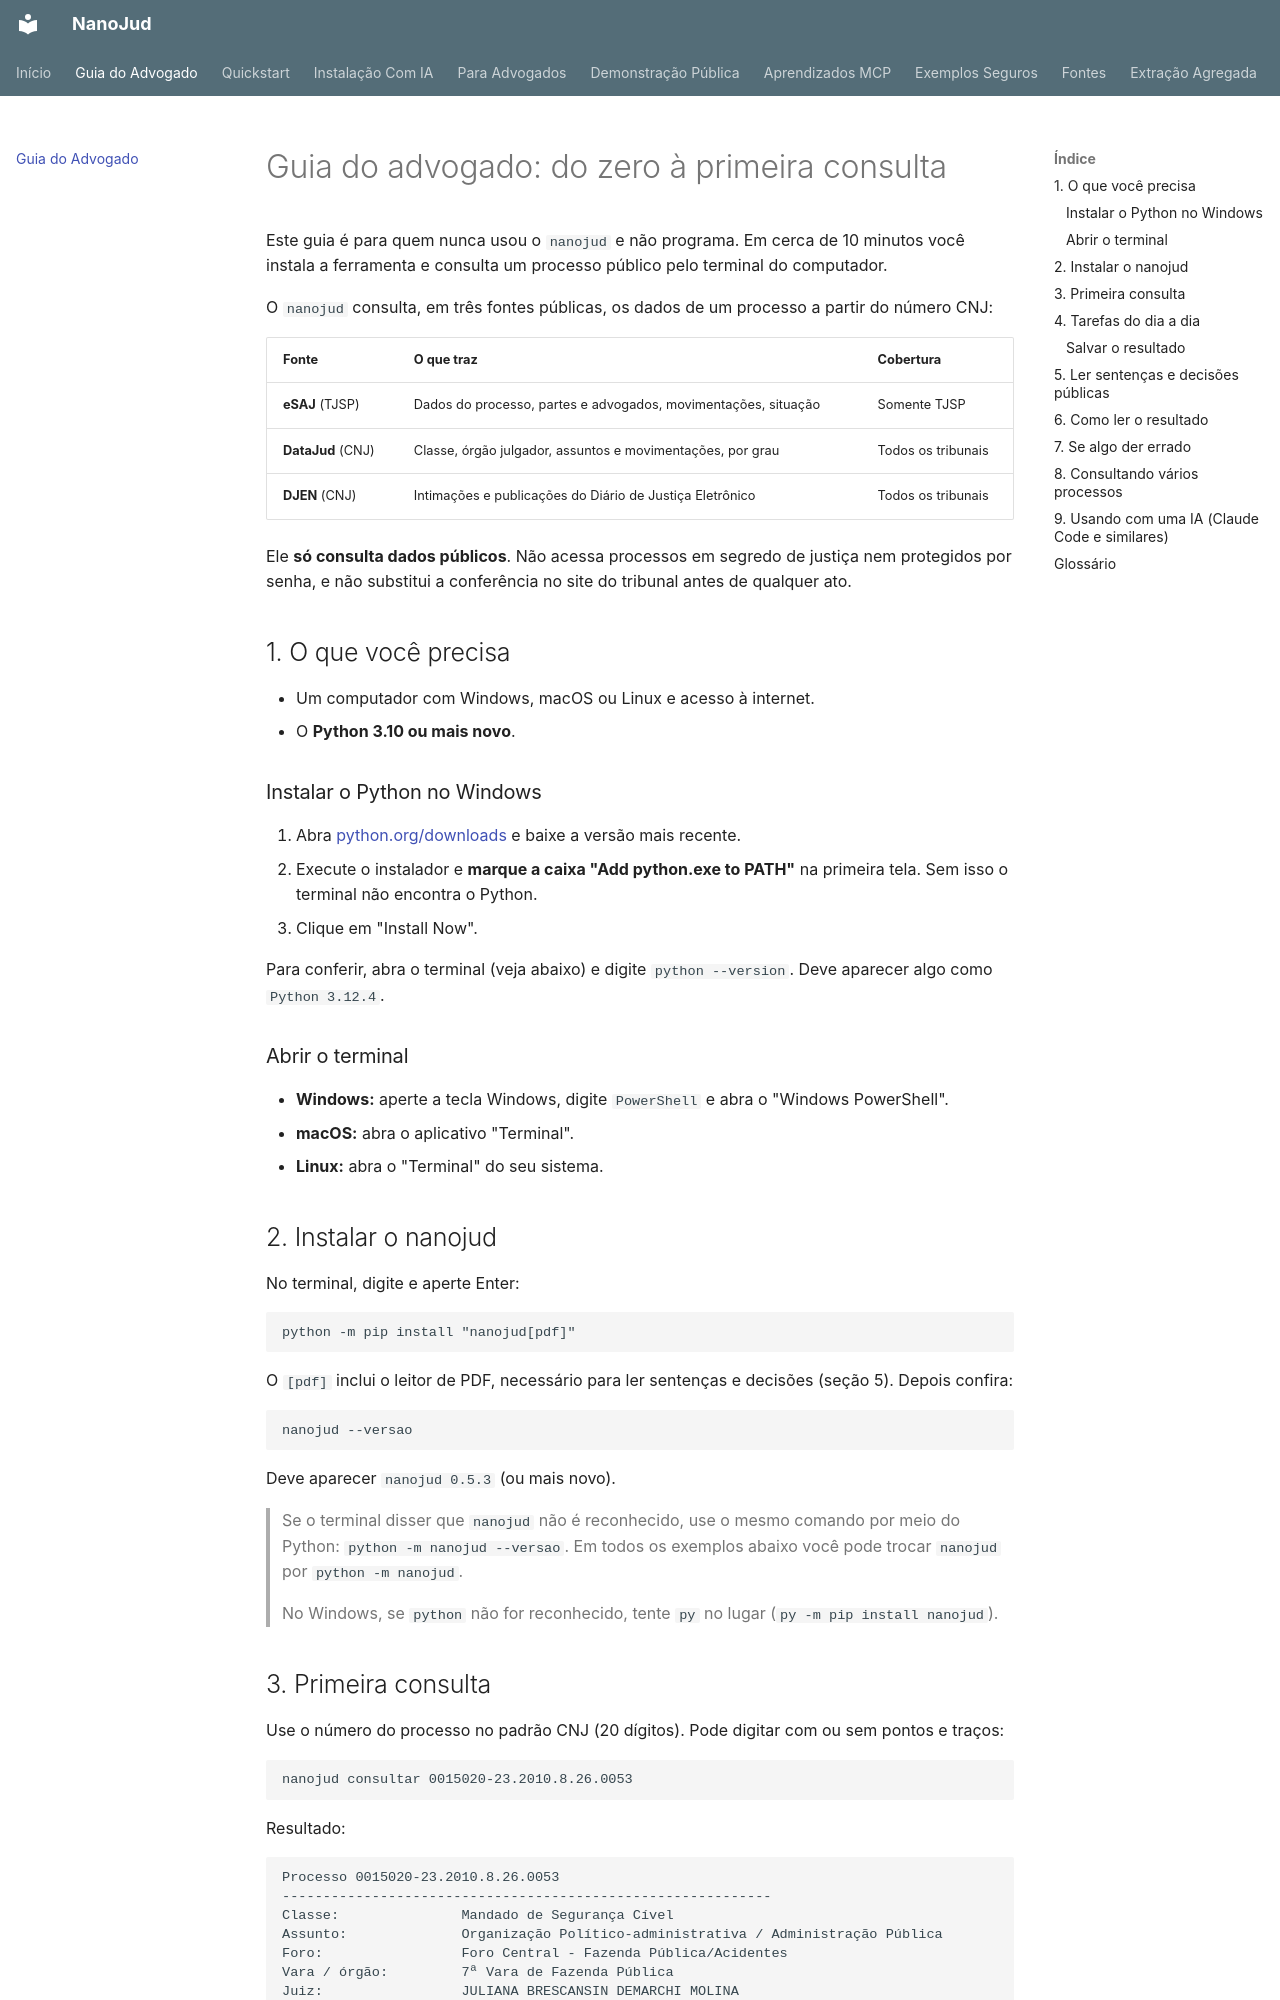

repository: lucmolero/nanojud · page: guia-do-advogado/index.html · generator: mkdocs

# Guia do advogado: do zero à primeira consulta

Este guia é para quem nunca usou o `nanojud` e não programa. Em cerca de 10 minutos você instala a ferramenta e consulta um processo público pelo terminal do computador.

O `nanojud` consulta, em três fontes públicas, os dados de um processo a partir do número CNJ:

| Fonte | O que traz | Cobertura |
| ----- | ---------- | --------- |
| **eSAJ** (TJSP) | Dados do processo, partes e advogados, movimentações, situação | Somente TJSP |
| **DataJud** (CNJ) | Classe, órgão julgador, assuntos e movimentações, por grau | Todos os tribunais |
| **DJEN** (CNJ) | Intimações e publicações do Diário de Justiça Eletrônico | Todos os tribunais |

Ele **só consulta dados públicos**. Não acessa processos em segredo de justiça nem protegidos por senha, e não substitui a conferência no site do tribunal antes de qualquer ato.

## 1. O que você precisa

- Um computador com Windows, macOS ou Linux e acesso à internet.
- O **Python 3.10 ou mais novo**.

### Instalar o Python no Windows

1. Abra [python.org/downloads](https://www.python.org/downloads/) e baixe a versão mais recente.
2. Execute o instalador e **marque a caixa "Add python.exe to PATH"** na primeira tela. Sem isso o terminal não encontra o Python.
3. Clique em "Install Now".

Para conferir, abra o terminal (veja abaixo) e digite `python --version`. Deve aparecer algo como `Python 3.12.4`.

### Abrir o terminal

- **Windows:** aperte a tecla Windows, digite `PowerShell` e abra o "Windows PowerShell".
- **macOS:** abra o aplicativo "Terminal".
- **Linux:** abra o "Terminal" do seu sistema.

## 2. Instalar o nanojud

No terminal, digite e aperte Enter:

```bash
python -m pip install "nanojud[pdf]"
```

O `[pdf]` inclui o leitor de PDF, necessário para ler sentenças e decisões (seção 5). Depois confira:

```bash
nanojud --versao
```

Deve aparecer `nanojud 0.5.3` (ou mais novo).

> Se o terminal disser que `nanojud` não é reconhecido, use o mesmo comando por meio do Python: `python -m nanojud --versao`. Em todos os exemplos abaixo você pode trocar `nanojud` por `python -m nanojud`.
>
> No Windows, se `python` não for reconhecido, tente `py` no lugar (`py -m pip install nanojud`).

## 3. Primeira consulta

Use o número do processo no padrão CNJ (20 dígitos). Pode digitar com ou sem pontos e traços:

```bash
nanojud consultar 0015020-23.2010.8.26.0053
```

Resultado:

```text
Processo 0015020-23.2010.8.26.0053
------------------------------------------------------------
Classe:               Mandado de Segurança Cível
Assunto:              Organização Político-administrativa / Administração Pública
Foro:                 Foro Central - Fazenda Pública/Acidentes
Vara / órgão:         7ª Vara de Fazenda Pública
Juiz:                 JULIANA BRESCANSIN DEMARCHI MOLINA
Última movimentação:  23/08/2026
                      Certidão de Não Consulta ao Teor da Informação - Contagem de Prazo do Ato -
                      Expedida
Fonte:                eSAJ/TJSP
Link:                 https://esaj.tjsp.jus.br/cpopg/show.do?processo.codigo=...
```

A consulta leva de 1 a 15 segundos. O processo acima é o exemplo público usado na documentação; os dados mudam conforme o tribunal atualiza o andamento.
